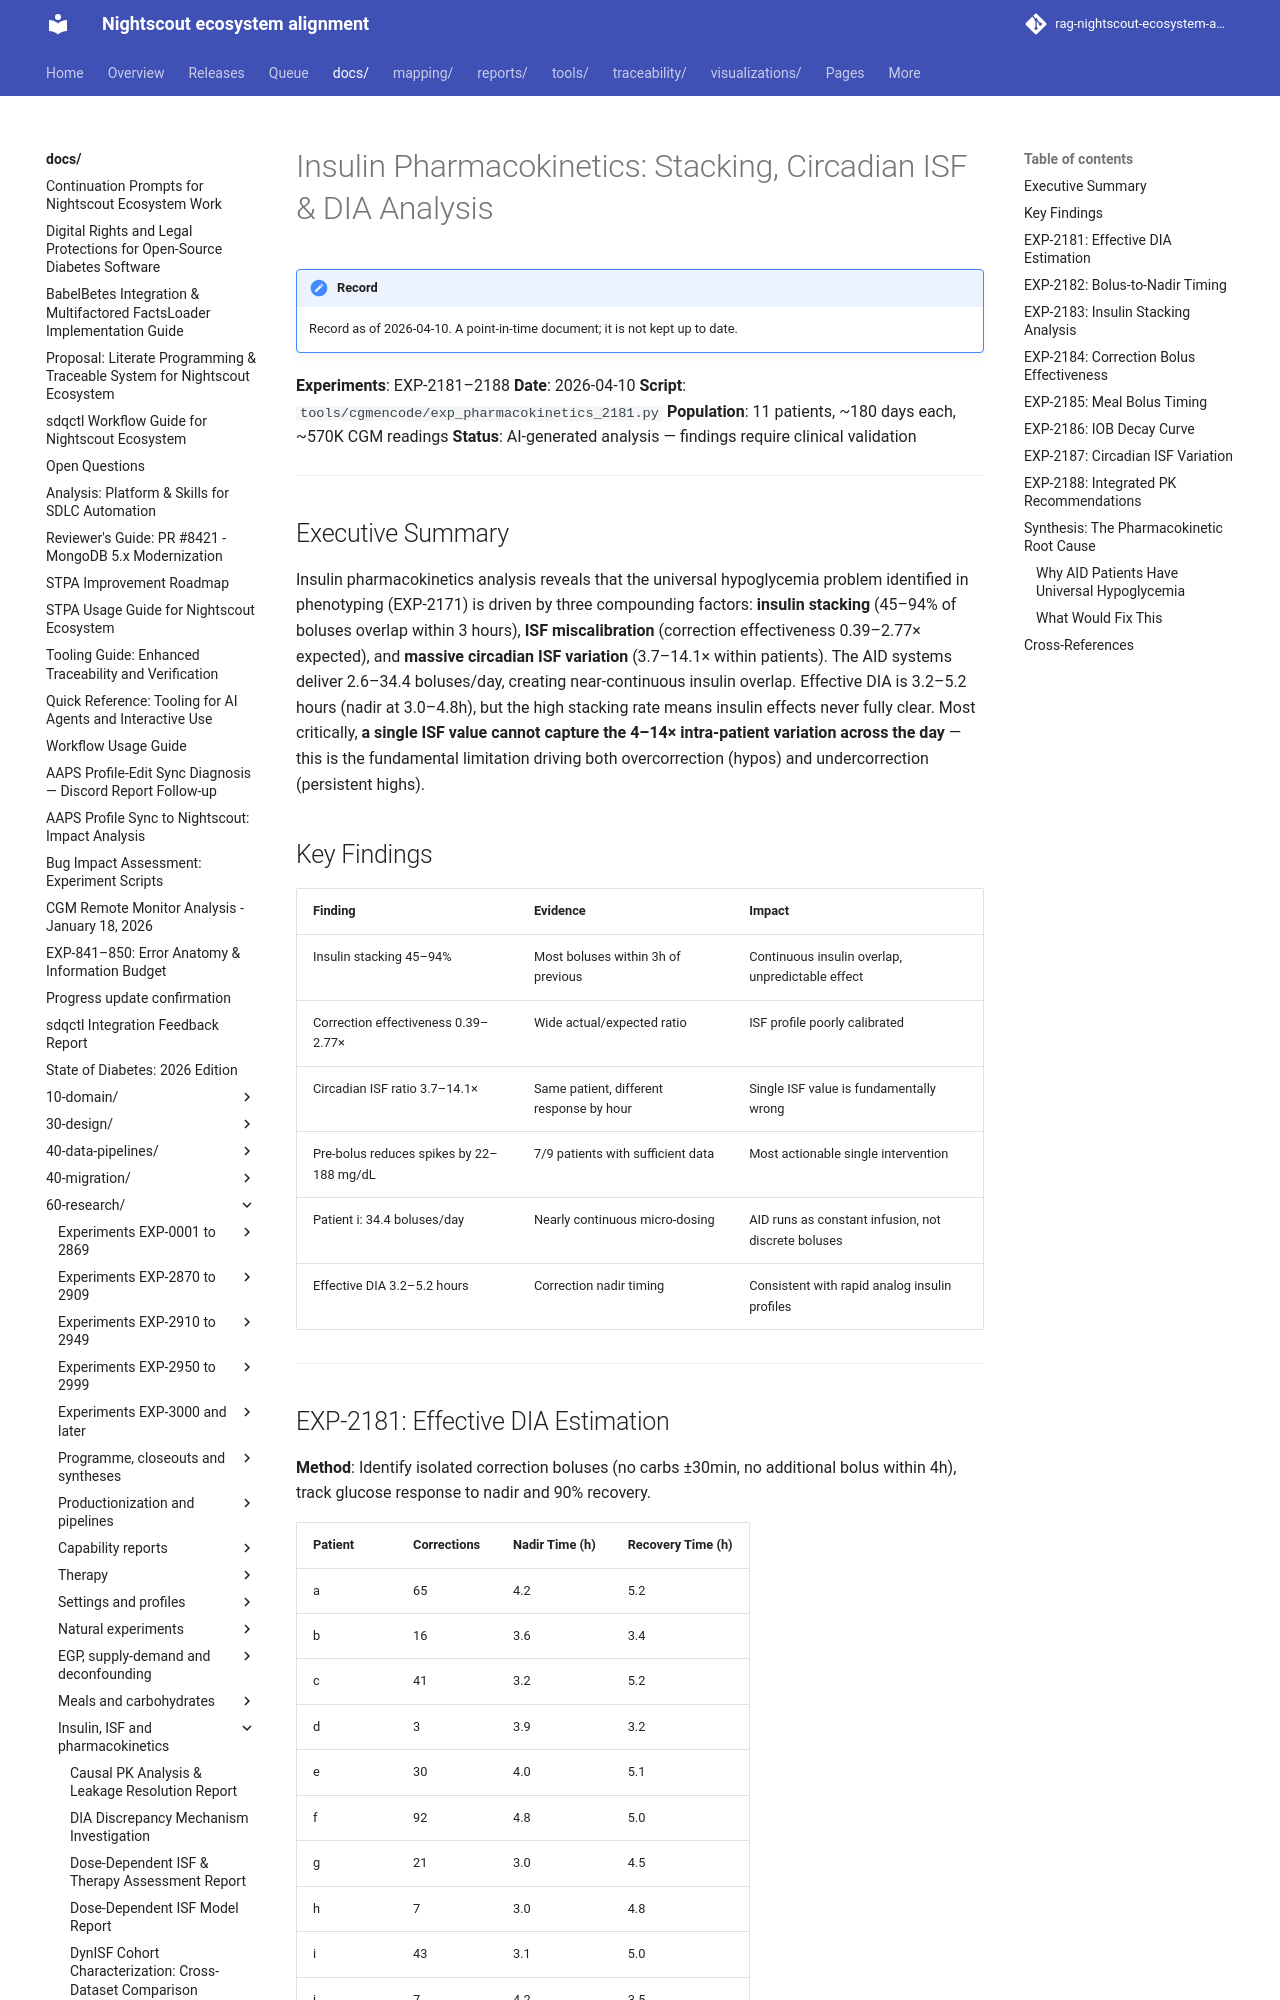

repository: bewest/rag-nightscout-ecosystem-alignment · page: docs/60-research/insulin-pk-stacking-report-2026-04-10.html · generator: mkdocs

# Insulin Pharmacokinetics: Stacking, Circadian ISF & DIA Analysis

**Experiments**: EXP-2181–2188
**Date**: 2026-04-10
**Script**: `tools/cgmencode/exp_pharmacokinetics_2181.py`
**Population**: 11 patients, ~180 days each, ~570K CGM readings
**Status**: AI-generated analysis — findings require clinical validation

---

## Executive Summary

Insulin pharmacokinetics analysis reveals that the universal hypoglycemia problem identified in phenotyping (EXP-2171) is driven by three compounding factors: **insulin stacking** (45–94% of boluses overlap within 3 hours), **ISF miscalibration** (correction effectiveness 0.39–2.77× expected), and **massive circadian ISF variation** (3.7–14.1× within patients). The AID systems deliver 2.6–34.4 boluses/day, creating near-continuous insulin overlap. Effective DIA is 3.2–5.2 hours (nadir at 3.0–4.8h), but the high stacking rate means insulin effects never fully clear. Most critically, **a single ISF value cannot capture the 4–14× intra-patient variation across the day** — this is the fundamental limitation driving both overcorrection (hypos) and undercorrection (persistent highs).

## Key Findings

| Finding | Evidence | Impact |
|---------|----------|--------|
| Insulin stacking 45–94% | Most boluses within 3h of previous | Continuous insulin overlap, unpredictable effect |
| Correction effectiveness 0.39–2.77× | Wide actual/expected ratio | ISF profile poorly calibrated |
| Circadian ISF ratio 3.7–14.1× | Same patient, different response by hour | Single ISF value is fundamentally wrong |
| Pre-bolus reduces spikes by 22–188 mg/dL | 7/9 patients with sufficient data | Most actionable single intervention |
| Patient i: 34.4 boluses/day | Nearly continuous micro-dosing | AID runs as constant infusion, not discrete boluses |
| Effective DIA 3.2–5.2 hours | Correction nadir timing | Consistent with rapid analog insulin profiles |

---
